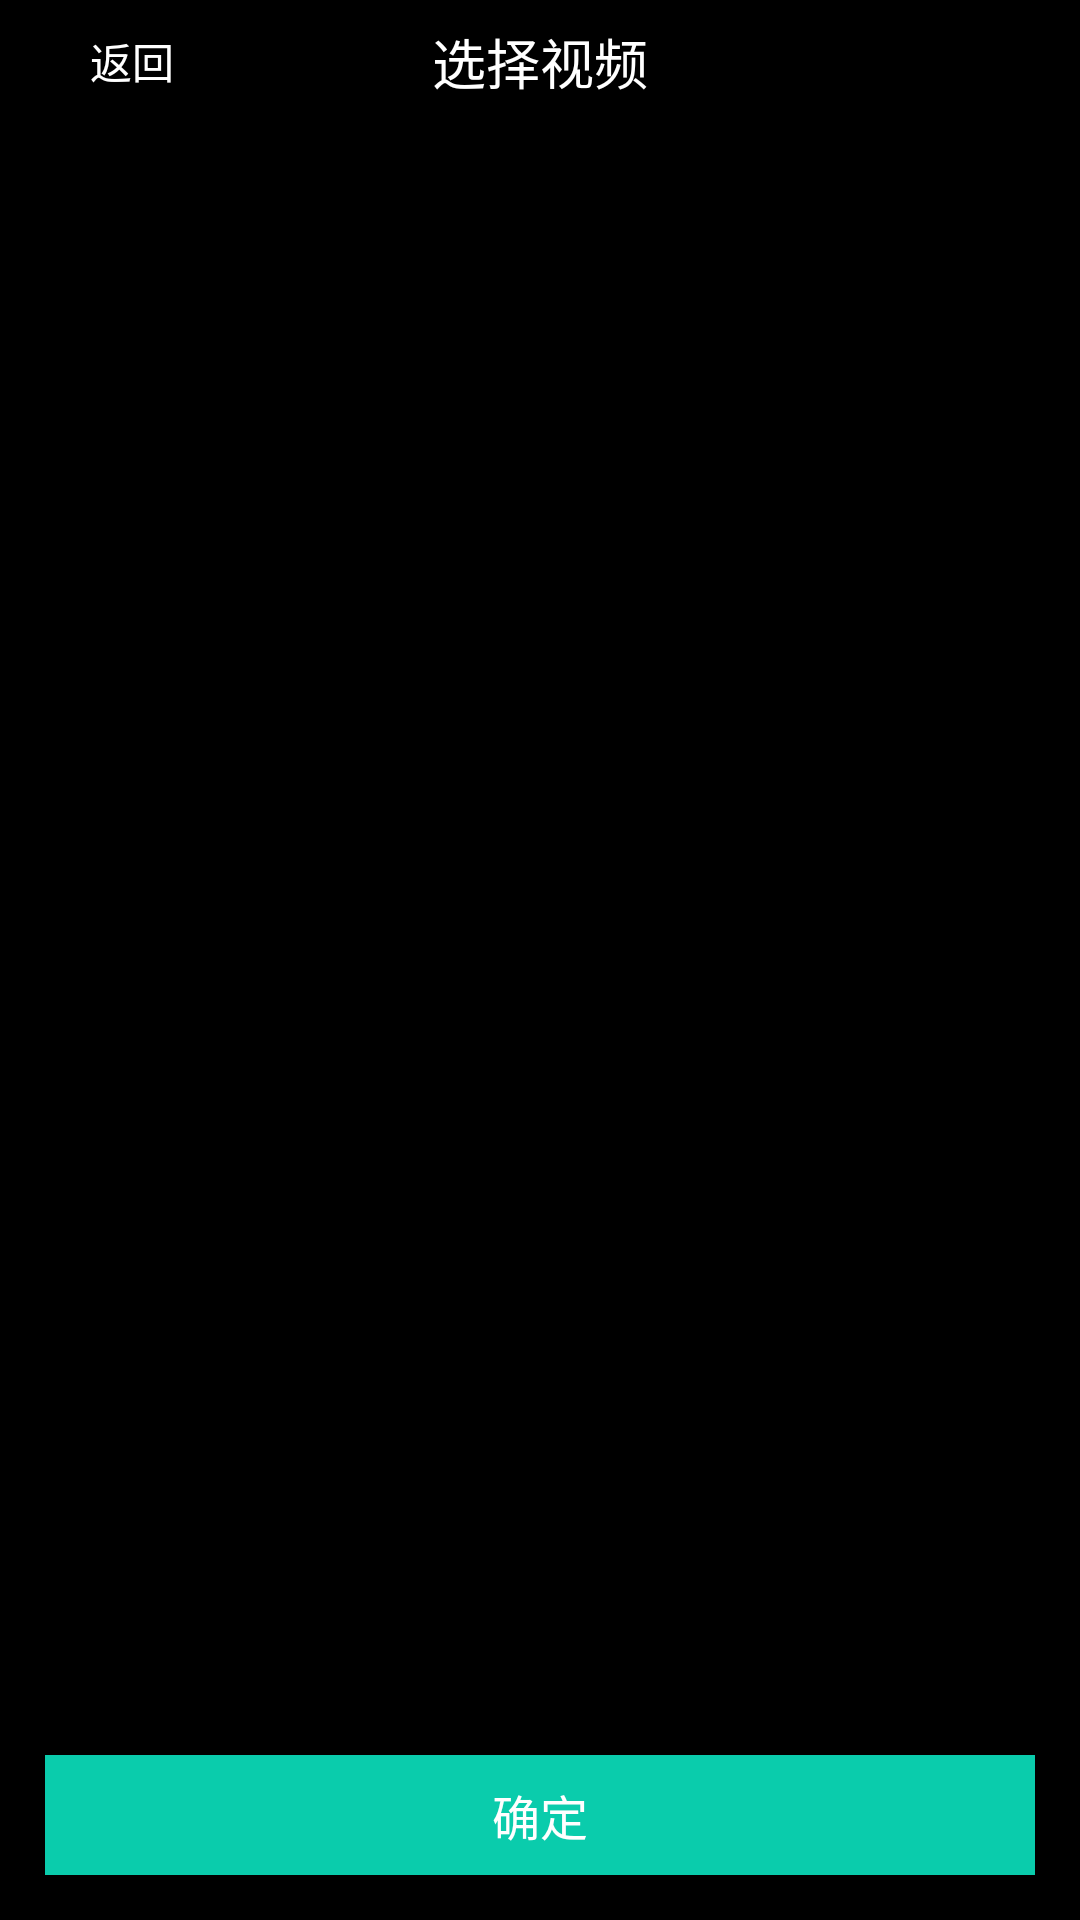

Reconstruct the res/layout file that produces this screen, plus the resources it refers to.
<!-- AndroidManifest.xml: application theme AppTheme -->
<!-- res/layout/activity_ugc_video_list.xml -->
<?xml version="1.0" encoding="utf-8"?>
<LinearLayout xmlns:android="http://schemas.android.com/apk/res/android"
    android:layout_width="match_parent"
    android:layout_height="match_parent"
    android:orientation="vertical">

    <RelativeLayout
        android:layout_width="match_parent"
        android:layout_height="41dp">

        <LinearLayout
            android:id="@+id/back_ll"
            android:layout_width="wrap_content"
            android:layout_height="wrap_content"
            android:layout_centerVertical="true"
            android:layout_marginLeft="12dp">

            <ImageView
                android:layout_width="14dp"
                android:layout_height="24dp"
                android:layout_gravity="center_vertical"
                android:gravity="center"
                android:src="@drawable/btn_back_gray" />

            <TextView
                android:id="@+id/back_tv"
                android:layout_width="wrap_content"
                android:layout_height="wrap_content"
                android:layout_gravity="center_vertical"
                android:layout_marginLeft="4dp"
                android:gravity="center_vertical"
                android:text="返回"
                android:textColor="#ffffff"
                android:textSize="14dp" />
        </LinearLayout>

        <TextView
            android:id="@+id/title_tv"
            android:layout_width="wrap_content"
            android:layout_height="wrap_content"
            android:layout_centerInParent="true"
            android:text="选择视频"
            android:textColor="#ffffff"
            android:textSize="18dp" />


        <ImageButton
            android:id="@+id/webrtc_link_button"
            android:layout_width="wrap_content"
            android:layout_height="wrap_content"
            android:layout_alignParentRight="true"
            android:layout_centerVertical="true"
            android:layout_gravity="right|center_vertical"
            android:background="@color/transparent"
            android:padding="10dp"
            android:src="@drawable/question_link" />

        <TextView
            android:id="@+id/tv_right"
            android:layout_width="wrap_content"
            android:layout_height="wrap_content"
            android:layout_centerVertical="true"
            android:layout_marginRight="12dp"
            android:layout_toLeftOf="@id/webrtc_link_button"
            android:textColor="@color/white"
            android:textSize="14dp"
            android:visibility="gone" />

    </RelativeLayout>

    <android.support.v7.widget.RecyclerView
        android:id="@+id/recycler_view"
        android:layout_width="match_parent"
        android:layout_height="0dp"
        android:layout_margin="15dp"
        android:layout_weight="1" />

    <Button
        android:id="@+id/btn_ok"
        android:layout_width="match_parent"
        android:layout_height="40dp"
        android:layout_marginBottom="15dp"
        android:layout_marginLeft="15dp"
        android:layout_marginRight="15dp"
        android:background="@color/colorAccent"
        android:text="确定"
        android:textColor="@color/colorTextWhite"
        android:textSize="@dimen/h8" />

</LinearLayout>
<!-- resources referenced by this layout -->
<resources>
  <color name="colorAccent">#0accac</color>
  <color name="colorTextWhite">#FFFFFF</color>
  <color name="transparent">#00000000</color>
  <color name="white">#FFFFFF</color>
  <dimen name="h8">16sp</dimen>
  <style name="AppTheme" parent="AppBaseTheme">
          
          
      </style>
  <style name="AppBaseTheme" parent="android:Theme.Black.NoTitleBar">
          
      </style>
</resources>
